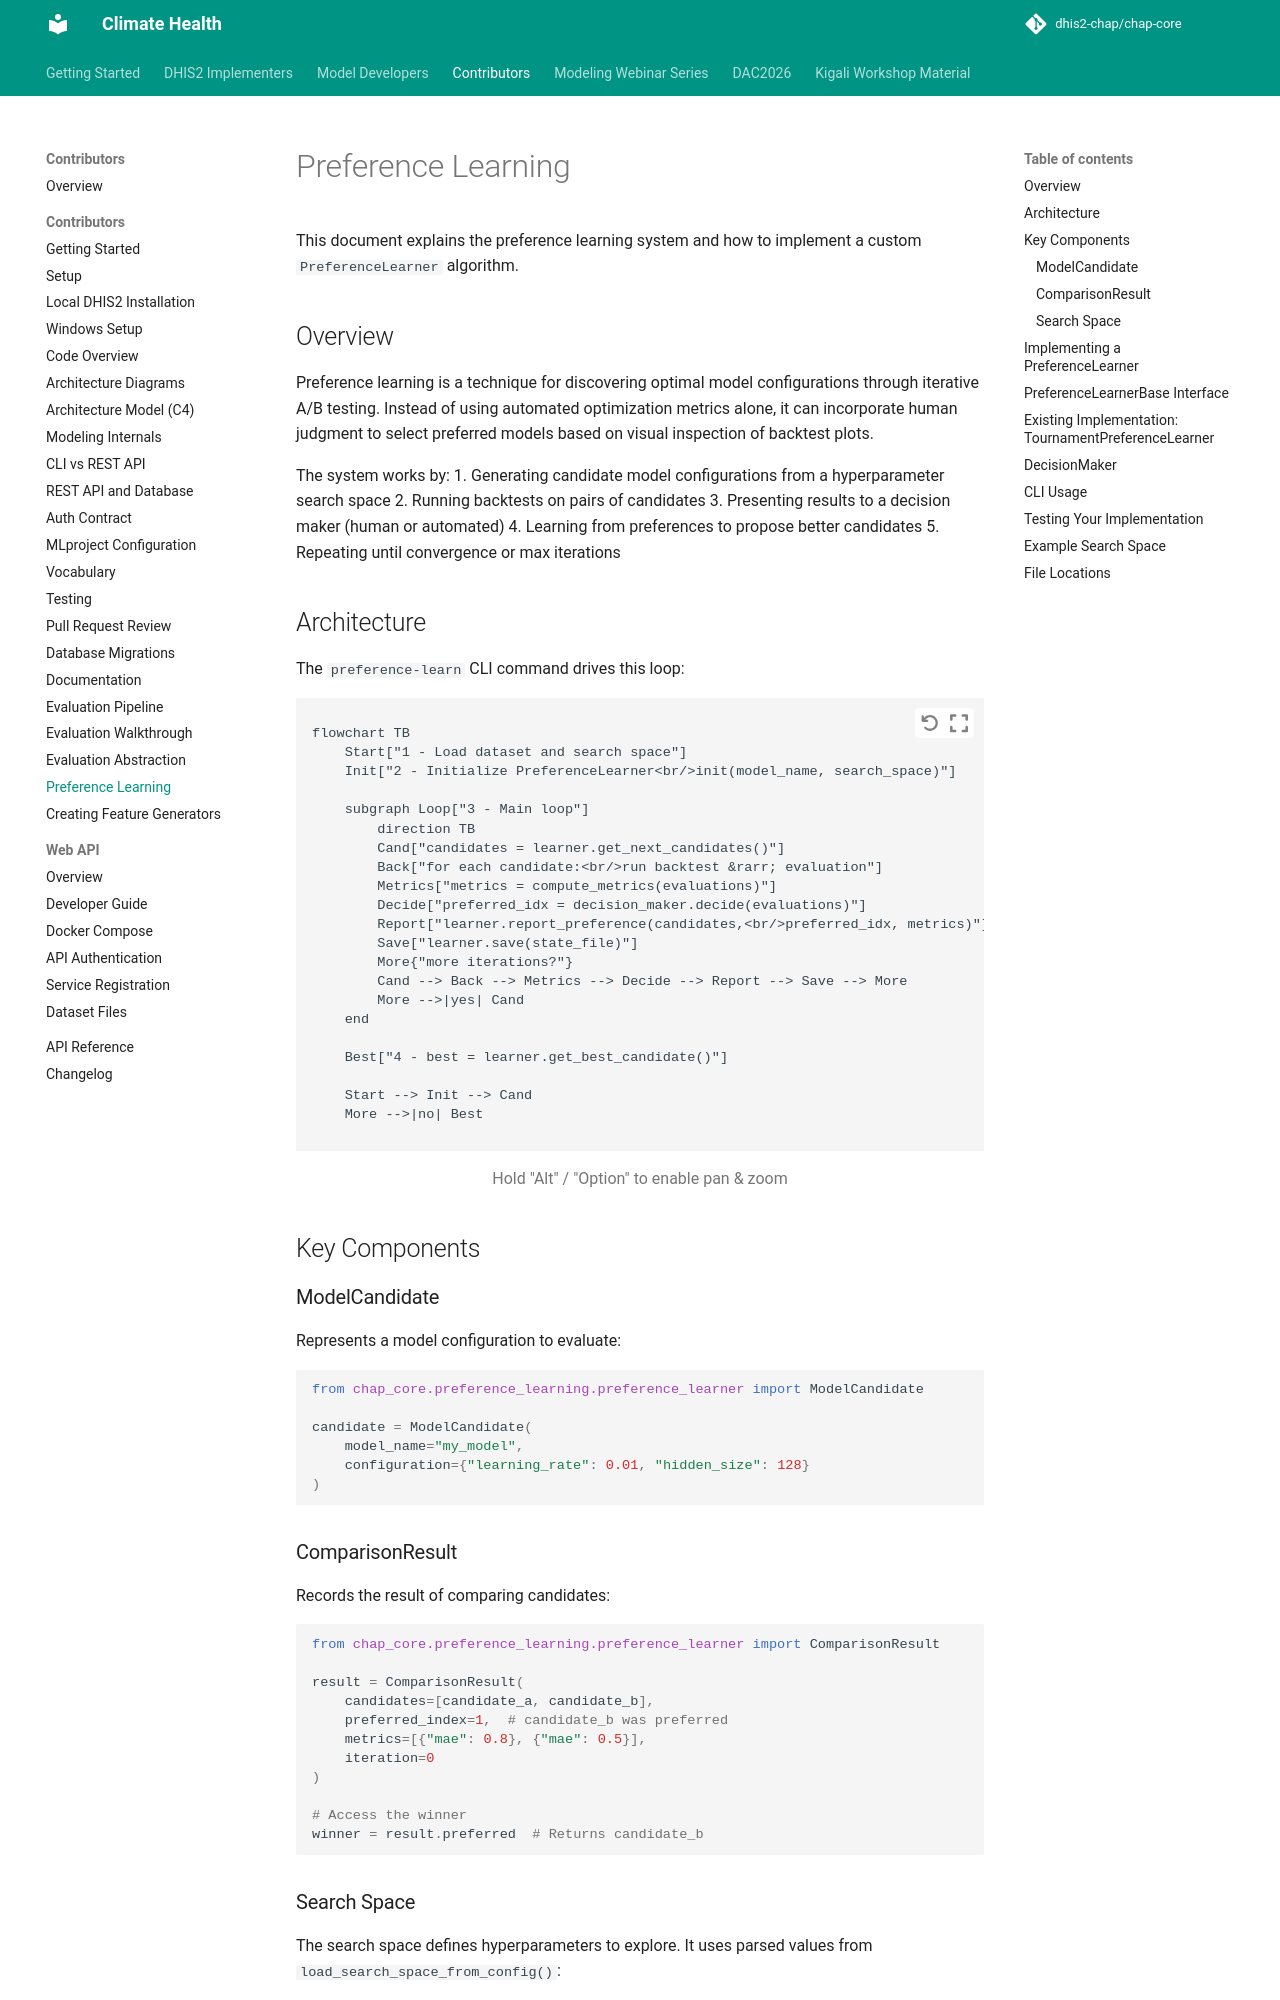

repository: dhis2-chap/chap-core · page: contributor/preference_learning.html · generator: mkdocs

# Preference Learning

This document explains the preference learning system and how to implement a custom `PreferenceLearner` algorithm.

## Overview

Preference learning is a technique for discovering optimal model configurations through iterative A/B testing. Instead of using automated optimization metrics alone, it can incorporate human judgment to select preferred models based on visual inspection of backtest plots.

The system works by:
1. Generating candidate model configurations from a hyperparameter search space
2. Running backtests on pairs of candidates
3. Presenting results to a decision maker (human or automated)
4. Learning from preferences to propose better candidates
5. Repeating until convergence or max iterations

## Architecture

The `preference-learn` CLI command drives this loop:

```mermaid
flowchart TB
    Start["1 - Load dataset and search space"]
    Init["2 - Initialize PreferenceLearner<br/>init(model_name, search_space)"]

    subgraph Loop["3 - Main loop"]
        direction TB
        Cand["candidates = learner.get_next_candidates()"]
        Back["for each candidate:<br/>run backtest &rarr; evaluation"]
        Metrics["metrics = compute_metrics(evaluations)"]
        Decide["preferred_idx = decision_maker.decide(evaluations)"]
        Report["learner.report_preference(candidates,<br/>preferred_idx, metrics)"]
        Save["learner.save(state_file)"]
        More{"more iterations?"}
        Cand --> Back --> Metrics --> Decide --> Report --> Save --> More
        More -->|yes| Cand
    end

    Best["4 - best = learner.get_best_candidate()"]

    Start --> Init --> Cand
    More -->|no| Best
```

## Key Components

### ModelCandidate

Represents a model configuration to evaluate:

```python
from chap_core.preference_learning.preference_learner import ModelCandidate

candidate = ModelCandidate(
    model_name="my_model",
    configuration={"learning_rate": 0.01, "hidden_size": 128}
)
```

### ComparisonResult

Records the result of comparing candidates:

```python
from chap_core.preference_learning.preference_learner import ComparisonResult

result = ComparisonResult(
    candidates=[candidate_a, candidate_b],
    preferred_index=1,  # candidate_b was preferred
    metrics=[{"mae": 0.8}, {"mae": 0.5}],
    iteration=0
)

# Access the winner
winner = result.preferred  # Returns candidate_b
```
